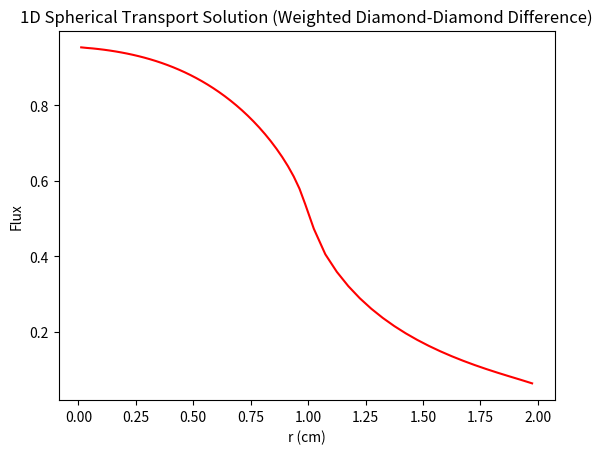

Reproduce this figure in Python.
# -*- coding: utf-8 -*-
"""
Created on Thu Jan 18 11:16:48 2024

@author: c.woodsford.9788
"""

import numpy as np
import matplotlib.pyplot as plt



# mesh class
class Mesh:
    def __init__(self, matIDs, R, I_reg):
        # number of cells and regions 
        self.I = np.sum(I_reg)
        N_reg = len(matIDs)
        
        # add origin
        self.R = np.insert(R,0,0.)
        
        # cell widths and centers
        self.dr = np.array([])
        for nr in range(N_reg):
            dr_reg = (self.R[nr+1] - self.R[nr])/I_reg[nr]
            self.dr = np.concatenate((self.dr, np.repeat(dr_reg, I_reg[nr])))
        self.r = np.cumsum(self.dr) - self.dr/2
        
        # cell areas and volumes
        self.A = 4*np.pi*(self.r + self.dr/2)**2
        self.A = np.insert(self.A,0,0.)
        self.V = 4*np.pi/3*((self.r + self.dr/2)**3 - (self.r - self.dr/2)**3)
        
        # material ID
        self.matID = np.array([], dtype=int)
        for nr in range(N_reg):
            self.matID = np.concatenate((self.matID, np.repeat(matIDs[nr],\
                                                               I_reg[nr])))
   
                
            
class Quad:
    def __init__(self, N_dir):
        # gauss-legendre quadrature
        self.N_dir = N_dir
        self.mu,self.w = np.polynomial.legendre.leggauss(N_dir)
        
        # mu-cell boundaries and alpha 
        self.mu_half = np.zeros(N_dir+1)
        self.mu_half[0] = -1.
        self.alpha = np.zeros(N_dir+1)
        for nd in range(N_dir):
            self.mu_half[nd+1] = self.mu_half[nd] + self.w[nd]
            self.alpha[nd+1] = self.alpha[nd] - 2*self.mu[nd]*self.w[nd]
        
        # beta
        self.beta = np.zeros(N_dir)
        for nd in range(N_dir):
            self.beta[nd] = (self.mu[nd] - self.mu_half[nd])/\
                            (self.mu_half[nd+1] - self.mu_half[nd])
    
    
    
class Solve:
    def __init__(self, R, I_reg, N_dir, bc, matprops):
        nmats = len(matprops["sigt"])
        matIDs = np.arange(nmats)
        
        # initialization
        self.mesh = Mesh(matIDs, R, I_reg)
        self.quad = Quad(N_dir)
        self.bc = bc
        self.matprops = matprops
        
        
    # solver 
    def solve(self):
        # boundary flux 
        self.psi_bound = np.zeros(self.quad.N_dir)
        self.psi_bound[:int(self.quad.N_dir/2)] = self.bc["value"]/2         
        
        # initial guess
        Phi_0, Phi_m1 = np.zeros(self.mesh.I), np.zeros(self.mesh.I)
        
        # source iteration
        err, tol = 1, 1e-6
        it = 0
        print("\nIteration :: Error")
        while (err > tol):
            it += 1
            # scalar flux iterate
            Phi_1 = np.zeros(self.mesh.I)
            
            # starting direction sweep
            self.psi_0, psi_mu = self.start(Phi_0)
            
            # sweeps
            for nd in range(self.quad.N_dir):
                psi, psi_mu = self.sweep(nd, psi_mu, Phi_0)
                Phi_1 += psi*self.quad.w[nd]
                
            # calculate error
            if (it == 1):
                err = 1
            else:
                delta = np.sqrt(np.sum(((Phi_1 - Phi_0)/Phi_1)**2))
                rho = np.sum(np.abs(Phi_1 - Phi_0))/np.sum(np.abs(Phi_0 - Phi_m1))
                err = delta/np.abs(1 - rho)
            print(str(it)+" :: "+str(err))
            
            # next iteration
            Phi_m1 = Phi_0
            Phi_0 = Phi_1
            
        # converged solution
        self.Phi = Phi_0
        
        # balance parameter
        bal = self.balance()
        print("Balance: "+str(bal))
            
                
    # starting direction
    def start(self, Phi):
        # starting direction ingoing flux
        mu0, mu1 = self.quad.mu[0], self.quad.mu[1]
        psi_in = self.psi_bound[0]*(mu1 + 1)/(mu1 - mu0) - \
                 self.psi_bound[1]*(mu0 + 1)/(mu1 - mu0)
            
        # starting direction sweep
        psi_mu = np.zeros(self.mesh.I) 
        for iel in range(self.mesh.I-1,-1,-1):
            # cell properties
            dr    = self.mesh.dr[iel]
            matID = self.mesh.matID[iel]
            sigt  = self.matprops["sigt"][matID]
            sigs  = self.matprops["sigs"][matID]
            q     = self.matprops["q"][matID]
            
            # calculate outgoing flux
            psi_out = (sigs*Phi[iel] + q)*dr/2 + (1 - sigt*dr/2)*psi_in
            psi_out /= (1 + sigt*dr/2)
            
            # calculate cell center angular flux
            psi_mu[iel] = (psi_in + psi_out)/2
            
            # update ingoing flux
            psi_in = psi_out
            
        # return origin and starting direction angular flux
        psi_0 = psi_in
        return psi_0, psi_mu
        
    
    # sweep function
    def sweep(self, nd, psi_mu, Phi):
        # direction quantities
        mu      = self.quad.mu[nd]
        w       = self.quad.w[nd]
        alpha   = self.quad.alpha[nd+1]
        beta    = self.quad.beta[nd]
        
        # negative-mu sweeps
        if (mu < 0):
            # angular flux at boundary
            psi_in = self.psi_bound[nd]
            # sweep order
            start = self.mesh.I-1
            stop = 0
            inc = -1
            
        # positive-mu sweeps
        if (mu > 0):
            # angular flux at origin
            psi_in = self.psi_0
            # sweep order
            start = 0
            stop = self.mesh.I
            inc = 1
        
        # area IDs
        id0 = int((1-inc)/2)
        id1 = int((1+inc)/2)
        
        # sweep
        psi = np.zeros(self.mesh.I)
        for iel in range(start, stop, inc):
            # cell properties
            A     = self.mesh.A[iel:iel+2]
            V     = self.mesh.V[iel]
            matID = self.mesh.matID[iel]
            sigt  = self.matprops["sigt"][matID]
            sigs  = self.matprops["sigs"][matID]
            q     = self.matprops["q"][matID]
            
            # cell outgoing flux 
            psi_out = (sigs*Phi[iel] + q)/2*V + (mu + alpha/(2*beta*w))*(A[1] - A[0])*psi_mu[iel] \
                    - (-np.abs(mu)*A[id0] + alpha/(4*beta*w)*(A[1] - A[0]) + sigt*V/2)*psi_in     
            psi_out /= (np.abs(mu)*A[id1] + alpha/(4*beta*w)*(A[1] - A[0]) + sigt*V/2)
            
            # cell angular flux
            psi[iel] = (psi_in + psi_out)/2
            
            # update ingoing fluxes
            psi_in = psi_out
            psi_mu[iel] = (psi[iel] - (1-beta)*psi_mu[iel])/beta

        # negative-mu sweep 
        if (mu < 0):
            # first cell angular flux
            psi[0] = (psi_in + self.psi_0)/2
            
            # update first cell ingoing flux
            psi_mu[0] = (psi[0] - (1-beta)*psi_mu[iel])/beta
        
        # positive-mu sweep
        if (mu > 0):
            # boundary flux
            self.psi_bound[nd] = psi_out
            
        # return angular fluxes
        return psi, psi_mu
    
    
    # calculate balance parameter
    def balance(self):
        # source and absorption
        source, absorp = 0, 0
        for iel in range(self.mesh.I):
            # cell properties
            V     = self.mesh.V[iel]
            matID = self.mesh.matID[iel]
            sigt  = self.matprops["sigt"][matID]
            sigs  = self.matprops["sigs"][matID]
            q     = self.matprops["q"][matID]
            # source and absorption rates
            source += q*V
            absorp += (sigt - sigs)*self.Phi[iel]*V
        # leakage
        leak = np.sum(self.quad.mu*self.psi_bound*self.quad.w)*self.mesh.A[-1]
        # balance parameter
        bal = np.abs(source - (absorp + leak))
        return bal
    
    
    # plot solution
    def plot(self):
        plt.figure(1)
        plt.plot(self.mesh.r, self.Phi, 'r')
        plt.xlabel("r (cm)")
        plt.ylabel("Flux")
        plt.title("1D Spherical Transport Solution (Weighted Diamond-Diamond Difference)")
        
        
    
R = np.array([1.,2.])
I_reg = np.array([40,20])
N_dir = 8 

bc = {"type":"source","value":0.}

matprops = {"sigt":np.array([1.0,1.0]),
            "sigs":np.array([0.5,0.9]),
               "q":np.array([1.0,0.0])}

sol = Solve(R, I_reg, N_dir, bc, matprops)
sol.solve()
sol.plot()